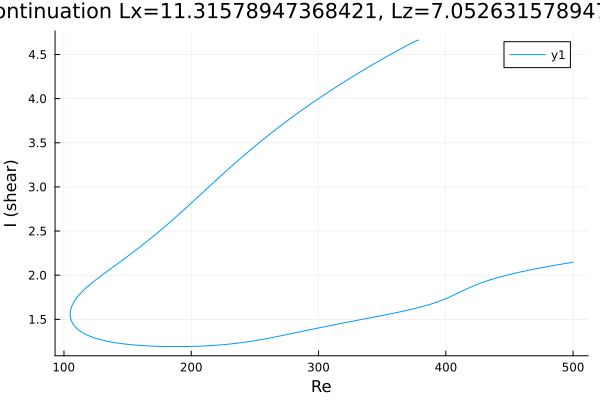

The data file committed next to this chart (first rows):
Re, shear
378.6, 4.662
378.6, 4.662
378.6, 4.662
378.6, 4.662
378.6, 4.662
378.6, 4.663
378.6, 4.663
378.6, 4.663
378.6, 4.663
378.6, 4.664
378.3, 4.664
377.6, 4.66
376.2, 4.651
374.8, 4.642
373.4, 4.631
371.9, 4.621
370.5, 4.61
369.1, 4.599
367.7, 4.588
366.3, 4.578
364.9, 4.567
363.5, 4.555
362, 4.544
360.6, 4.533
359.2, 4.522
357.8, 4.511
356.4, 4.499
355, 4.488
353.6, 4.476
352.9, 4.471
351.5, 4.46
350.1, 4.448
348.7, 4.436
347.3, 4.425
345.9, 4.413
344.4, 4.401
343, 4.389
341.6, 4.378
340.2, 4.366
338.8, 4.354
337.4, 4.342
336, 4.329
334.5, 4.317
333.1, 4.305
331.7, 4.293
330.3, 4.28
328.9, 4.268
327.5, 4.255
326.1, 4.243
324.6, 4.23
323.2, 4.218
321.8, 4.205
320.4, 4.192
319, 4.179
317.6, 4.166
316.2, 4.154
314.7, 4.14
313.3, 4.127
311.9, 4.114
310.5, 4.101
... 489 more rows
